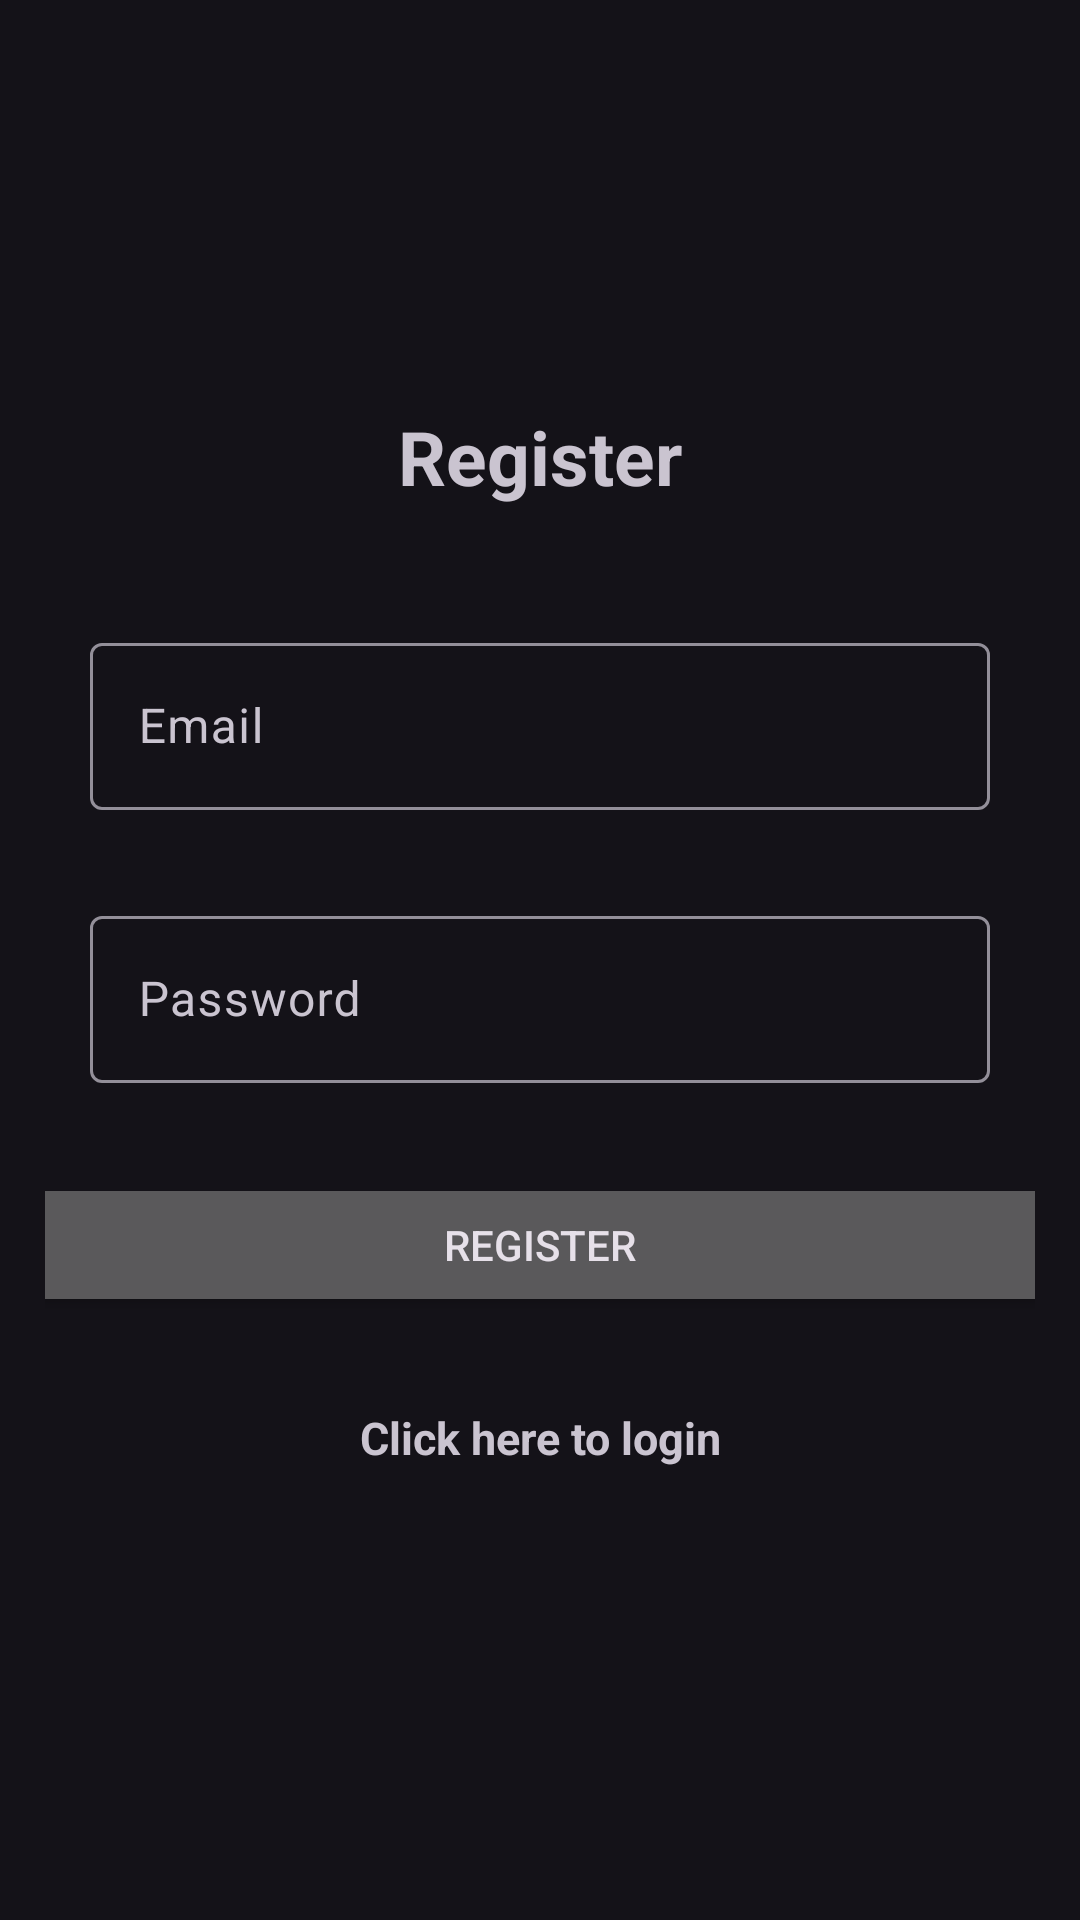

The Android layout XML behind this screen, and the referenced resources:
<!-- AndroidManifest.xml: application theme Theme.Material3.Dark -->
<!-- res/layout/activity_register.xml -->
<?xml version="1.0" encoding="utf-8"?>
<LinearLayout xmlns:android="http://schemas.android.com/apk/res/android"
    xmlns:app="http://schemas.android.com/apk/res-auto"
    xmlns:tools="http://schemas.android.com/tools"
    android:id="@+id/main"
    android:layout_width="match_parent"
    android:orientation="vertical"
    android:gravity="center"
    android:layout_height="match_parent"
    android:padding="15dp"
    tools:context=".register">

    <TextView
        android:textSize="25sp"
        android:textStyle="bold"
        android:gravity="center"
        android:layout_marginBottom="25dp"
        android:text="@string/register"
        android:layout_width="match_parent"
        android:layout_height="wrap_content" />

    <com.google.android.material.textfield.TextInputLayout
        android:layout_width="match_parent"
        android:layout_margin="15dp"
        android:layout_height="wrap_content">
        <com.google.android.material.textfield.TextInputEditText
            android:id="@+id/email"
            android:hint="@string/email"
            android:layout_width="match_parent"
            android:layout_height="wrap_content" />
    </com.google.android.material.textfield.TextInputLayout>

    <com.google.android.material.textfield.TextInputLayout
        android:layout_margin="15dp"
        android:layout_width="match_parent"
        android:layout_height="wrap_content">
        <com.google.android.material.textfield.TextInputEditText
            android:id="@+id/password"
            android:hint="@string/password"
            android:layout_width="match_parent"
            android:layout_height="wrap_content"
            android:inputType="textPassword" />
    </com.google.android.material.textfield.TextInputLayout>

    <ProgressBar
        android:id="@+id/progressBar"
        android:visibility="gone"
        android:layout_width="wrap_content"
        android:layout_height="wrap_content" />

    <Button
        android:id="@+id/btn_register"
        android:text="@string/register"
        android:layout_margin="15dp"
        android:layout_width="350dp"
        android:layout_height="wrap_content" />

    <TextView
        android:id="@+id/loginNow"
        android:text="@string/click_here_to_login"
        android:textStyle="bold"
        android:textSize="15sp"
        android:gravity="center"
        android:layout_margin="15dp"
        android:layout_width="match_parent"
        android:layout_height="wrap_content" />

</LinearLayout>
<!-- resources referenced by this layout -->
<resources>
  <string name="click_here_to_login">Click here to login</string>
  <string name="email">Email</string>
  <string name="password">Password</string>
  <string name="register">Register</string>
</resources>
